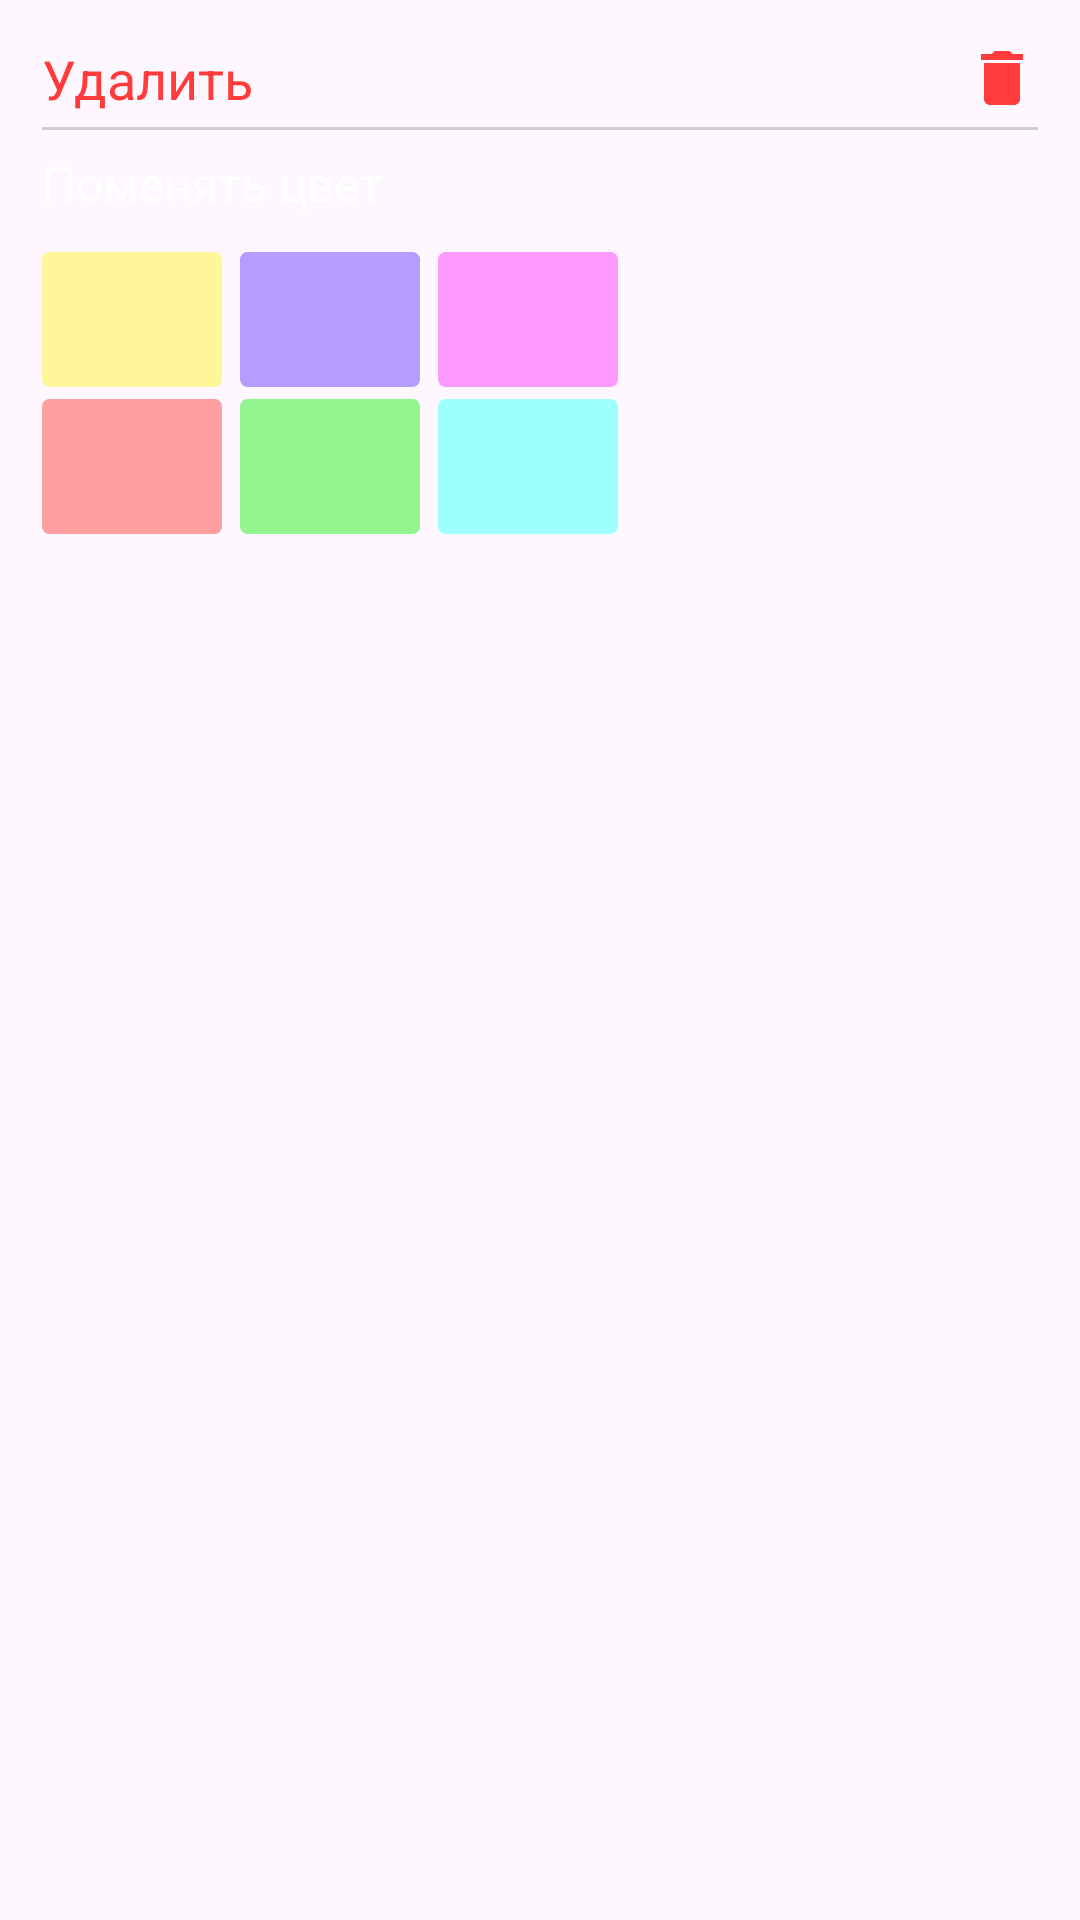

Android layout source for this screen:
<!-- AndroidManifest.xml: application theme Theme.NoteApp02 -->
<!-- res/layout/color_picker_dialog.xml -->
<LinearLayout xmlns:android="http://schemas.android.com/apk/res/android"
    xmlns:app="http://schemas.android.com/apk/res-auto"
    android:layout_width="wrap_content"
    android:layout_height="wrap_content"
    android:layout_gravity="center"
    android:orientation="vertical"
    android:background="@drawable/corner_view"
    android:padding="14dp"
    android:backgroundTint="@color/gray">

    <androidx.constraintlayout.widget.ConstraintLayout
        android:layout_width="match_parent"
        android:layout_height="match_parent">

        <TextView
            android:id="@+id/tv_delete"
            android:layout_width="0dp"
            android:textSize="18sp"
            android:layout_height="wrap_content"
            android:text="Удалить"
            android:textColor="#FF3B3B"
            app:drawableEndCompat="@drawable/img_delete"
            app:layout_constraintEnd_toEndOf="parent"
            app:layout_constraintStart_toStartOf="parent"
            app:layout_constraintTop_toTopOf="parent" />

        <View
            android:layout_marginTop="4dp"
            android:background="@color/white_gray"
            app:layout_constraintEnd_toEndOf="parent"
            app:layout_constraintStart_toStartOf="parent"
            app:layout_constraintTop_toBottomOf="@id/tv_delete"
            android:layout_width="0dp"
            android:layout_height="1dp" />

        <TextView
            android:id="@+id/tv_change_color"
            android:layout_width="wrap_content"
            android:layout_height="wrap_content"
            android:layout_marginTop="12dp"
            android:text="Поменять цвет"
            android:textSize="16sp"
            android:textColor="@color/white"
            app:layout_constraintStart_toStartOf="parent"
            app:layout_constraintTop_toBottomOf="@id/tv_delete" />

        <GridLayout
            android:layout_width="match_parent"
            android:layout_height="wrap_content"
            android:paddingVertical="12dp"
            android:columnCount="3"
            app:layout_constraintTop_toBottomOf="@id/tv_change_color">

            <View
                android:background="@drawable/corner_view_choose"
                android:backgroundTint="@color/yellow"
                android:layout_marginEnd="6dp"
                android:id="@+id/color_yellow"
                android:layout_width="60dp"
                android:layout_height="45dp"
                />

            <View
                android:background="@drawable/corner_view_choose"
                android:backgroundTint="@color/purple"
                app:cardCornerRadius="4dp"
                android:id="@+id/color_purple"
                android:layout_width="60dp"
                android:layout_height="45dp"
                android:layout_marginEnd="6dp"/>

            <View
                android:background="@drawable/corner_view_choose"
                app:cardCornerRadius="4dp"
                android:id="@+id/color_pink"
                android:layout_width="60dp"
                android:layout_height="45dp"
                android:backgroundTint="@color/pink" />

            <View
                android:background="@drawable/corner_view_choose"
                app:cardCornerRadius="4dp"
                android:id="@+id/color_red"
                android:layout_width="60dp"
                android:layout_marginTop="4dp"
                android:layout_height="45dp"
                android:layout_marginEnd="6dp"
                android:backgroundTint="@color/red" />

            <View
                android:background="@drawable/corner_view_choose"
                app:cardCornerRadius="4dp"
                android:id="@+id/color_green"
                android:layout_width="60dp"
                android:layout_marginTop="4dp"
                android:layout_height="45dp"
                android:layout_marginEnd="6dp"
                android:backgroundTint="@color/green" />

            <View
                app:cardCornerRadius="4dp"
                android:id="@+id/color_blue"
                android:layout_width="60dp"
                android:layout_marginTop="4dp"
                android:layout_height="45dp"
                android:background="@drawable/corner_view_choose"
                android:backgroundTint="@color/blue" />
        </GridLayout>
    </androidx.constraintlayout.widget.ConstraintLayout>
</LinearLayout>
<!-- resources referenced by this layout -->
<resources>
  <color name="blue">#9EFFFF</color>
  <color name="gray">#535353</color>
  <color name="green">#91F48F</color>
  <color name="pink">#FD99FF</color>
  <color name="purple">#B69CFF</color>
  <color name="red">#FF9E9E</color>
  <color name="white">#FFFFFFFF</color>
  <color name="white_gray">#CFCFCF</color>
  <color name="yellow">#FFF599</color>
  <!-- drawable corner_view_choose (drawable) -->
  <?xml version="1.0" encoding="utf-8"?>
  <shape xmlns:android="http://schemas.android.com/apk/res/android" android:shape="rectangle" >
      <corners android:radius="2dp" />
      <stroke android:width="1dp" android:color="@color/orange" />
  </shape>
  <!-- drawable img_delete (drawable) -->
  <vector xmlns:android="http://schemas.android.com/apk/res/android" android:height="24dp" android:tint="#FF3B3B" android:viewportHeight="24" android:viewportWidth="24" android:width="24dp">
        
      <path android:fillColor="@android:color/white" android:pathData="M6,19c0,1.1 0.9,2 2,2h8c1.1,0 2,-0.9 2,-2V7H6v12zM19,4h-3.5l-1,-1h-5l-1,1H5v2h14V4z"/>
      
  </vector>
  <style name="Theme.NoteApp02" parent="Theme.Material3.DayNight.NoActionBar">
          
          
  
          <item name="android:windowTranslucentStatus">true</item>
          <item name="android:statusBarColor">@android:color/transparent</item>
      </style>
  <color name="orange">#D88B02</color>
</resources>
